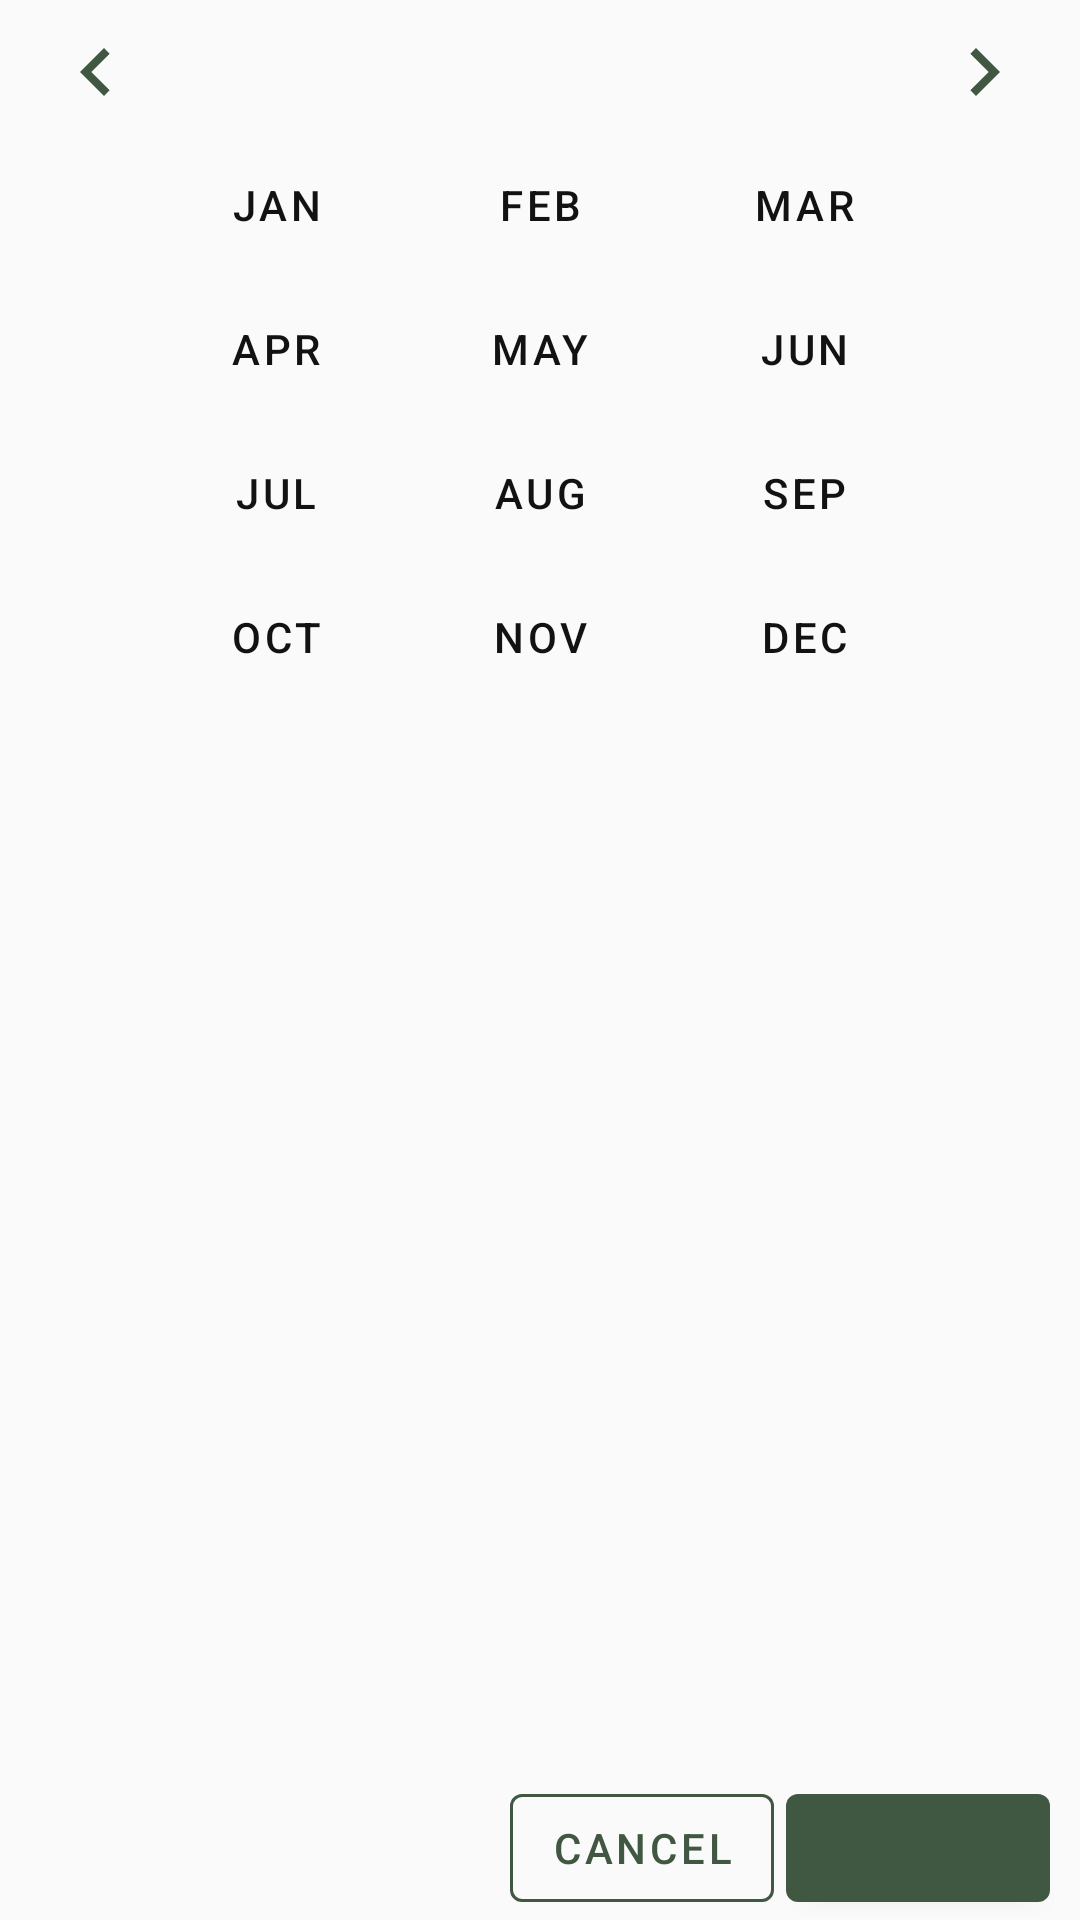

Layout XML and referenced resources for this Android screen:
<!-- AndroidManifest.xml: application theme AppDefault -->
<!-- res/layout/period_selector.xml -->
<?xml version="1.0" encoding="utf-8"?>
<LinearLayout xmlns:android="http://schemas.android.com/apk/res/android"
        xmlns:app="http://schemas.android.com/apk/res-auto"
        android:id="@+id/period_selector"
        android:orientation="vertical"
        android:layout_width="match_parent"
        android:layout_height="wrap_content">

    <RelativeLayout
            android:layout_width="match_parent"
            android:layout_height="wrap_content"
            android:layout_marginTop="8dp"
            android:layout_marginStart="16dp"
            android:layout_marginEnd="16dp"
            android:layout_marginBottom="4dp">

        <ImageButton
                android:id="@+id/previous_year_button"
                android:layout_alignParentStart="true"
                android:layout_width="wrap_content"
                android:layout_height="wrap_content"
                android:contentDescription="@string/period_dialog_previous_year_button_content_description"
                android:background="@drawable/chevron_left_selector"
                android:padding="16dp" />

        <TextView
                android:id="@+id/year_text_view"
                android:layout_centerInParent="true"
                android:layout_width="wrap_content"
                android:layout_height="wrap_content"
                android:textSize="24sp"
                android:textColor="@color/onBackground" />

        <ImageButton
                android:id="@+id/next_year_button"
                android:layout_alignParentEnd="true"
                android:layout_width="wrap_content"
                android:layout_height="wrap_content"
                android:contentDescription="@string/period_dialog_next_year_button_content_description"
                android:background="@drawable/chevron_right_selector"
                android:padding="16dp" />

    </RelativeLayout>

    <GridLayout
            android:id="@+id/months_grid_layout"
            android:layout_width="wrap_content"
            android:layout_height="wrap_content"
            android:layout_gravity="center">
        <Button
                android:id="@+id/jan"
                style="@style/Widget.MaterialComponents.Button.TextButton"
                android:textColor="@color/onBackground"
                android:text="@string/period_dialog_jan"
                android:layout_column="0"
                android:layout_row="0" />
        <Button
                android:id="@+id/feb"
                style="@style/Widget.MaterialComponents.Button.TextButton"
                android:textColor="@color/onBackground"
                android:text="@string/period_dialog_feb"
                android:layout_column="1"
                android:layout_row="0" />
        <Button
                android:id="@+id/mar"
                style="@style/Widget.MaterialComponents.Button.TextButton"
                android:textColor="@color/onBackground"
                android:text="@string/period_dialog_mar"
                android:layout_column="2"
                android:layout_row="0" />
        <Button
                android:id="@+id/apr"
                style="@style/Widget.MaterialComponents.Button.TextButton"
                android:textColor="@color/onBackground"
                android:text="@string/period_dialog_apr"
                android:layout_column="0"
                android:layout_row="1" />
        <Button
                android:id="@+id/may"
                style="@style/Widget.MaterialComponents.Button.TextButton"
                android:textColor="@color/onBackground"
                android:text="@string/period_dialog_may"
                android:layout_column="1"
                android:layout_row="1" />
        <Button
                android:id="@+id/jun"
                style="@style/Widget.MaterialComponents.Button.TextButton"
                android:textColor="@color/onBackground"
                android:text="@string/period_dialog_jun"
                android:layout_column="2"
                android:layout_row="1" />
        <Button
                android:id="@+id/jul"
                style="@style/Widget.MaterialComponents.Button.TextButton"
                android:textColor="@color/onBackground"
                android:text="@string/period_dialog_jul"
                android:layout_column="0"
                android:layout_row="2" />
        <Button
                android:id="@+id/aug"
                style="@style/Widget.MaterialComponents.Button.TextButton"
                android:textColor="@color/onBackground"
                android:text="@string/period_dialog_aug"
                android:layout_column="1"
                android:layout_row="2" />
        <Button
                android:id="@+id/sep"
                style="@style/Widget.MaterialComponents.Button.TextButton"
                android:textColor="@color/onBackground"
                android:text="@string/period_dialog_sep"
                android:layout_column="2"
                android:layout_row="2" />
        <Button
                android:id="@+id/oct"
                style="@style/Widget.MaterialComponents.Button.TextButton"
                android:textColor="@color/onBackground"
                android:text="@string/period_dialog_oct"
                android:layout_column="0"
                android:layout_row="3" />
        <Button
                android:id="@+id/nov"
                style="@style/Widget.MaterialComponents.Button.TextButton"
                android:textColor="@color/onBackground"
                android:text="@string/period_dialog_nov"
                android:layout_column="1"
                android:layout_row="3" />
        <Button
                android:id="@+id/dec"
                style="@style/Widget.MaterialComponents.Button.TextButton"
                android:textColor="@color/onBackground"
                android:text="@string/period_dialog_dec"
                android:layout_column="2"
                android:layout_row="3" />

    </GridLayout>

    <LinearLayout
            android:layout_width="match_parent"
            android:layout_height="match_parent"
            android:orientation="horizontal"
            android:gravity="end|bottom"
            android:paddingTop="4dp"
            android:paddingHorizontal="4dp">

        <com.google.android.material.button.MaterialButton
                android:id="@+id/period_dialog_negative_button"
                android:layout_width="wrap_content"
                android:layout_height="wrap_content"
                android:text="@string/cancel"
                style="@style/Widget.MaterialComponents.Button.TextButton"
                app:strokeColor="@color/primary"
                app:strokeWidth="1dp"
                android:layout_marginEnd="4dp" />

        <com.google.android.material.button.MaterialButton
                android:id="@+id/period_dialog_positive_button"
                android:layout_width="wrap_content"
                android:layout_height="wrap_content"
                android:layout_marginEnd="6dp" />

    </LinearLayout>

</LinearLayout>
<!-- resources referenced by this layout -->
<resources>
  <color name="onBackground">#121212</color>
  <color name="primary">#405742</color>
  <!-- drawable chevron_left_selector (drawable) -->
  <?xml version="1.0" encoding="utf-8"?>
  <selector xmlns:android="http://schemas.android.com/apk/res/android">
      <item android:state_enabled="true" android:drawable="@drawable/chevron_left" />
      <item android:state_enabled="false" android:drawable="@drawable/chevron_left_inactive" />
  </selector>
  <!-- drawable chevron_right_selector (drawable) -->
  <?xml version="1.0" encoding="utf-8"?>
  <selector xmlns:android="http://schemas.android.com/apk/res/android">
      <item android:state_enabled="true" android:drawable="@drawable/chevron_right" />
      <item android:state_enabled="false" android:drawable="@drawable/chevron_right_inactive" />
  </selector>
  <string name="cancel">Cancel</string>
  <string name="period_dialog_apr">APR</string>
  <string name="period_dialog_aug">AUG</string>
  <string name="period_dialog_dec">DEC</string>
  <string name="period_dialog_feb">FEB</string>
  <string name="period_dialog_jan">JAN</string>
  <string name="period_dialog_jul">JUL</string>
  <string name="period_dialog_jun">JUN</string>
  <string name="period_dialog_mar">MAR</string>
  <string name="period_dialog_may">MAY</string>
  <string name="period_dialog_next_year_button_content_description">Next</string>
  <string name="period_dialog_nov">NOV</string>
  <string name="period_dialog_oct">OCT</string>
  <string name="period_dialog_previous_year_button_content_description">Previous</string>
  <string name="period_dialog_sep">SEP</string>
  <!-- drawable chevron_left (drawable) -->
  <vector xmlns:android="http://schemas.android.com/apk/res/android"
      android:height="24dp"
      android:width="24dp"
      android:viewportWidth="24"
      android:viewportHeight="24">
      <path android:fillColor="?attr/colorPrimary" android:pathData="M15.41,16.58L10.83,12L15.41,7.41L14,6L8,12L14,18L15.41,16.58Z" />
  </vector>
  <!-- drawable chevron_left_inactive (drawable) -->
  <vector xmlns:android="http://schemas.android.com/apk/res/android"
      android:height="24dp"
      android:width="24dp"
      android:viewportWidth="24"
      android:viewportHeight="24">
      <path android:fillColor="@color/inactiveElement" android:pathData="M15.41,16.58L10.83,12L15.41,7.41L14,6L8,12L14,18L15.41,16.58Z" />
  </vector>
  <!-- drawable chevron_right (drawable) -->
  <vector xmlns:android="http://schemas.android.com/apk/res/android"
      android:height="24dp"
      android:width="24dp"
      android:viewportWidth="24"
      android:viewportHeight="24">
      <path android:fillColor="?attr/colorPrimary" android:pathData="M8.59,16.58L13.17,12L8.59,7.41L10,6L16,12L10,18L8.59,16.58Z" />
  </vector>
  <!-- drawable chevron_right_inactive (drawable) -->
  <vector xmlns:android="http://schemas.android.com/apk/res/android"
      android:height="24dp"
      android:width="24dp"
      android:viewportWidth="24"
      android:viewportHeight="24">
      <path android:fillColor="@android:color/darker_gray" android:pathData="M8.59,16.58L13.17,12L8.59,7.41L10,6L16,12L10,18L8.59,16.58Z" />
  </vector>
  <style name="AppTheme" parent="Theme.MaterialComponents.DayNight.NoActionBar" />
  <color name="primaryDark">#C7C7C7</color>
  <color name="secondary">#405742</color>
  <color name="secondaryVariant">#CED2BA</color>
  <color name="background">#FAFAFA</color>
  <color name="surface">#FAFAFA</color>
  <color name="error">#b00020</color>
  <color name="onPrimary">#121212</color>
  <color name="onSecondary">#FAFAFA</color>
  <color name="onSurface">#121212</color>
  <color name="onError">#FAFAFA</color>
  <color name="inactiveElement">#50121212</color>
</resources>
